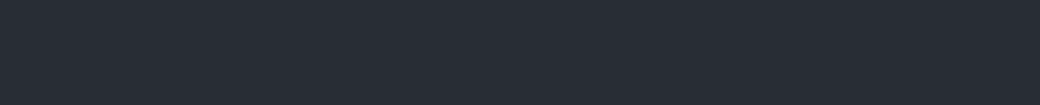
t = 0.00 s
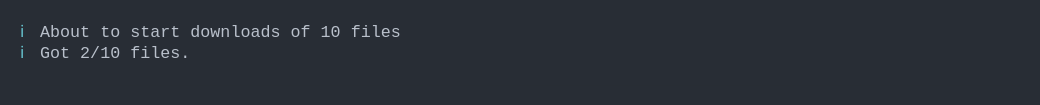
t = 1.41 s
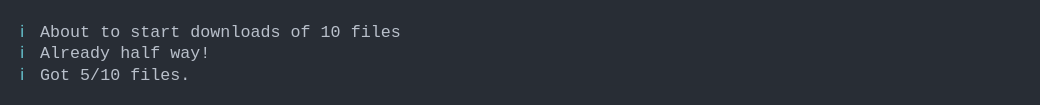
t = 2.82 s
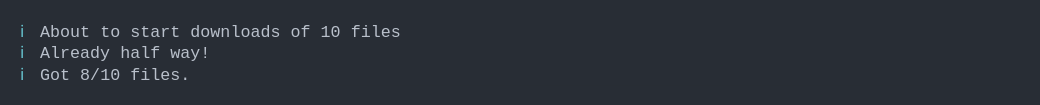
t = 4.22 s
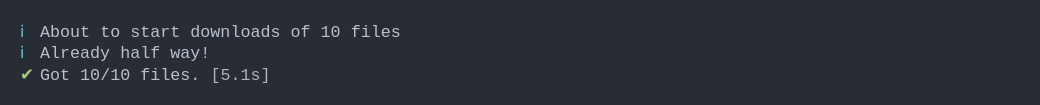
t = 5.25 s
t = 6.80 s: frame unchanged from t = 5.25 s, image omitted

The animated SVG that drew these frames (rendered in a browser with its animation timeline set to each time). Animation: 1 CSS @keyframes rule; one cycle of 8.35 s, repeats indefinitely.

<svg xmlns="http://www.w3.org/2000/svg" xmlns:xlink="http://www.w3.org/1999/xlink" width="1040" height="105.13"><rect width="1040" height="105.13" rx="0" ry="0" class="a"></rect><svg height="65.13" viewBox="0 0 100 6.513" width="1000" x="20" xmlns="http://www.w3.org/2000/svg" xmlns:xlink="http://www.w3.org/1999/xlink" y="20"><style>.a{fill:rgb(40,45,53)}.b{font-family:'Fira Code',Monaco,Consolas,Menlo,'Bitstream Vera Sans Mono','Powerline Symbols',monospace}.c{fill:rgb(102,194,205);white-space:pre}.d{fill:rgb(185,192,203);white-space:pre}.e{fill:rgb(168,204,140);white-space:pre}.f{fill:rgb(178,178,178);white-space:pre}.g{fill:transparent}.i{animation-duration:8.35243153572083s;animation-iteration-count:infinite;animation-name:h;animation-timing-function:steps(1,end)}@keyframes h{0%{transform:translateX(-0px)}0.1%{transform:translateX(-100px)}1.5%{transform:translateX(-200px)}1.5%{transform:translateX(-300px)}1.6%{transform:translateX(-400px)}7.7%{transform:translateX(-500px)}13.8%{transform:translateX(-600px)}19.9%{transform:translateX(-700px)}26%{transform:translateX(-800px)}32%{transform:translateX(-900px)}32%{transform:translateX(-1000px)}32%{transform:translateX(-1100px)}32.2%{transform:translateX(-1200px)}38.3%{transform:translateX(-1300px)}44.4%{transform:translateX(-1400px)}50.5%{transform:translateX(-1500px)}56.6%{transform:translateX(-1600px)}62.7%{transform:translateX(-1700px)}62.9%{transform:translateX(-1800px)}62.9%{transform:translateX(-1900px)}100%{transform:translateX(-2000px)}}</style><g font-family="&#x27;Fira Code&#x27;,Monaco,Consolas,Menlo,&#x27;Bitstream Vera Sans Mono&#x27;,&#x27;Powerline Symbols&#x27;,monospace" font-size="1.67" class="b"><defs><symbol id="1"><text x="0" y="1.67" class="c">ℹ</text><text x="2.004" y="1.67" class="d">About</text><text x="8.016" y="1.67" class="d">to</text><text x="11.021999999999998" y="1.67" class="d">start</text><text x="17.034" y="1.67" class="d">downloads</text><text x="27.054" y="1.67" class="d">of</text><text x="30.059999999999995" y="1.67" class="d">10</text><text x="33.065999999999995" y="1.67" class="d">files</text></symbol><symbol id="2"><text x="0" y="1.67" class="c">ℹ</text><text x="2.004" y="1.67" class="d">Got</text><text x="6.012" y="1.67" class="d">4/10</text><text x="11.021999999999998" y="1.67" class="d">files.</text></symbol><symbol id="3"><text x="0" y="1.67" class="c">ℹ</text><text x="2.004" y="1.67" class="d">Already</text><text x="10.02" y="1.67" class="d">half</text><text x="15.029999999999998" y="1.67" class="d">way!</text></symbol><symbol id="4"><text x="0" y="1.67" class="e">✔</text><text x="2.004" y="1.67" class="d">Got</text><text x="6.012" y="1.67" class="d">10/10</text><text x="12.024" y="1.67" class="d">files.</text><text x="19.037999999999997" y="1.67" class="f">[5.1s]</text></symbol><symbol id="a"><rect height="4" width="100" x="0" y="0" class="g"></rect></symbol></defs><rect height="6.513" width="100" class="a"></rect><g class="i"><svg x="0" y="0" width="2100"><svg x="0"><use xlink:href="#a"></use></svg><svg x="100"><use xlink:href="#a"></use></svg><svg x="200"><use xlink:href="#a"></use><use xlink:href="#1" y="0"></use></svg><svg x="300"><use xlink:href="#a"></use><use xlink:href="#1" y="0"></use></svg><svg x="400"><use xlink:href="#a"></use><use xlink:href="#1" y="0"></use><text x="0" y="3.8409999999999997" class="c">ℹ</text><text x="2.004" y="3.8409999999999997" class="d">Got</text><text x="6.012" y="3.8409999999999997" class="d">0/10</text><text x="11.021999999999998" y="3.8409999999999997" class="d">files.</text></svg><svg x="500"><use xlink:href="#a"></use><use xlink:href="#1" y="0"></use><text x="0" y="3.8409999999999997" class="c">ℹ</text><text x="2.004" y="3.8409999999999997" class="d">Got</text><text x="6.012" y="3.8409999999999997" class="d">1/10</text><text x="11.021999999999998" y="3.8409999999999997" class="d">file.</text></svg><svg x="600"><use xlink:href="#a"></use><use xlink:href="#1" y="0"></use><text x="0" y="3.8409999999999997" class="c">ℹ</text><text x="2.004" y="3.8409999999999997" class="d">Got</text><text x="6.012" y="3.8409999999999997" class="d">2/10</text><text x="11.021999999999998" y="3.8409999999999997" class="d">files.</text></svg><svg x="700"><use xlink:href="#a"></use><use xlink:href="#1" y="0"></use><text x="0" y="3.8409999999999997" class="c">ℹ</text><text x="2.004" y="3.8409999999999997" class="d">Got</text><text x="6.012" y="3.8409999999999997" class="d">3/10</text><text x="11.021999999999998" y="3.8409999999999997" class="d">files.</text></svg><svg x="800"><use xlink:href="#a"></use><use xlink:href="#1" y="0"></use><use xlink:href="#2" y="2.171"></use></svg><svg x="900"><use xlink:href="#a"></use><use xlink:href="#1" y="0"></use></svg><svg x="1000"><use xlink:href="#a"></use><use xlink:href="#1" y="0"></use><use xlink:href="#3" y="2.171"></use></svg><svg x="1100"><use xlink:href="#a"></use><use xlink:href="#1" y="0"></use><use xlink:href="#3" y="2.171"></use><use xlink:href="#2" y="4.342"></use></svg><svg x="1200"><use xlink:href="#a"></use><use xlink:href="#1" y="0"></use><use xlink:href="#3" y="2.171"></use><text x="0" y="6.012" class="c">ℹ</text><text x="2.004" y="6.012" class="d">Got</text><text x="6.012" y="6.012" class="d">5/10</text><text x="11.021999999999998" y="6.012" class="d">files.</text></svg><svg x="1300"><use xlink:href="#a"></use><use xlink:href="#1" y="0"></use><use xlink:href="#3" y="2.171"></use><text x="0" y="6.012" class="c">ℹ</text><text x="2.004" y="6.012" class="d">Got</text><text x="6.012" y="6.012" class="d">6/10</text><text x="11.021999999999998" y="6.012" class="d">files.</text></svg><svg x="1400"><use xlink:href="#a"></use><use xlink:href="#1" y="0"></use><use xlink:href="#3" y="2.171"></use><text x="0" y="6.012" class="c">ℹ</text><text x="2.004" y="6.012" class="d">Got</text><text x="6.012" y="6.012" class="d">7/10</text><text x="11.021999999999998" y="6.012" class="d">files.</text></svg><svg x="1500"><use xlink:href="#a"></use><use xlink:href="#1" y="0"></use><use xlink:href="#3" y="2.171"></use><text x="0" y="6.012" class="c">ℹ</text><text x="2.004" y="6.012" class="d">Got</text><text x="6.012" y="6.012" class="d">8/10</text><text x="11.021999999999998" y="6.012" class="d">files.</text></svg><svg x="1600"><use xlink:href="#a"></use><use xlink:href="#1" y="0"></use><use xlink:href="#3" y="2.171"></use><text x="0" y="6.012" class="c">ℹ</text><text x="2.004" y="6.012" class="d">Got</text><text x="6.012" y="6.012" class="d">9/10</text><text x="11.021999999999998" y="6.012" class="d">files.</text></svg><svg x="1700"><use xlink:href="#a"></use><use xlink:href="#1" y="0"></use><use xlink:href="#3" y="2.171"></use><text x="0" y="6.012" class="c">ℹ</text><text x="2.004" y="6.012" class="d">Got</text><text x="6.012" y="6.012" class="d">10/10</text><text x="12.024" y="6.012" class="d">files.</text></svg><svg x="1800"><use xlink:href="#a"></use><use xlink:href="#1" y="0"></use><use xlink:href="#3" y="2.171"></use><use xlink:href="#4" y="4.342"></use></svg><svg x="1900"><use xlink:href="#a"></use><use xlink:href="#1" y="0"></use><use xlink:href="#3" y="2.171"></use><use xlink:href="#4" y="4.342"></use></svg><svg x="2000"><use xlink:href="#a"></use><use xlink:href="#1" y="0"></use><use xlink:href="#3" y="2.171"></use><use xlink:href="#4" y="4.342"></use></svg></svg></g></g></svg></svg>
